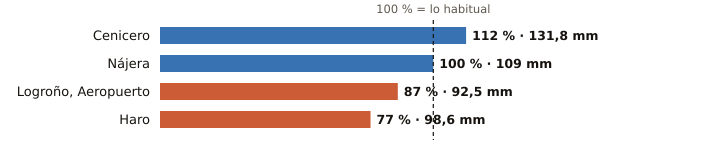

Values plotted in this chart, from the file beside it:
estacion, provincia, indicativo, mm_otono, referencia_mm, pct, periodo_referencia, hasta, hora
Cenicero, La Rioja, 9145Y, 131.8, 117.8, 112, 2004-2025, 2026-11-25, 3
Nájera, La Rioja, 9141V, 109.0, 108.5, 100, 2009-2025, 2026-11-25, 6
Logroño, Aeropuerto, La Rioja, 9170, 92.5, 106.3, 87, 1991-2020, 2026-11-25, 6
Haro, La Rioja, 9121X, 98.6, 128.2, 77, 2004-2024, 2026-11-25, 5
